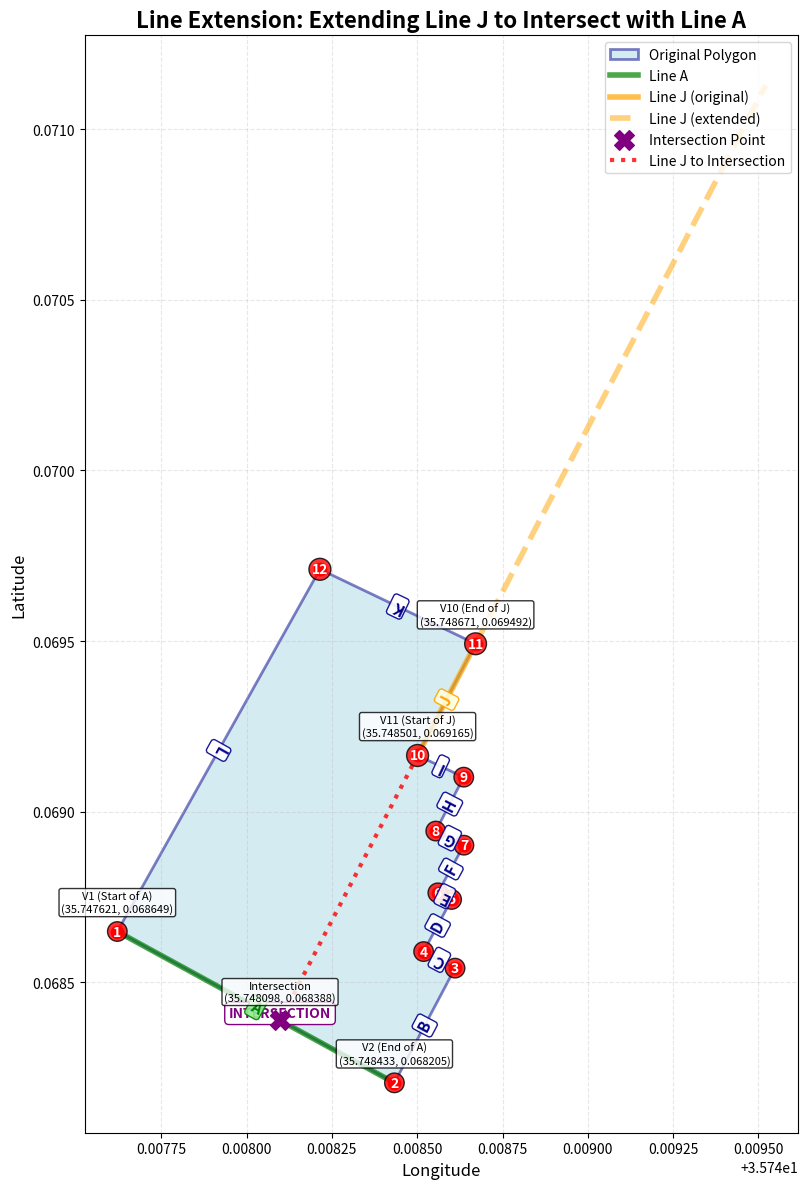
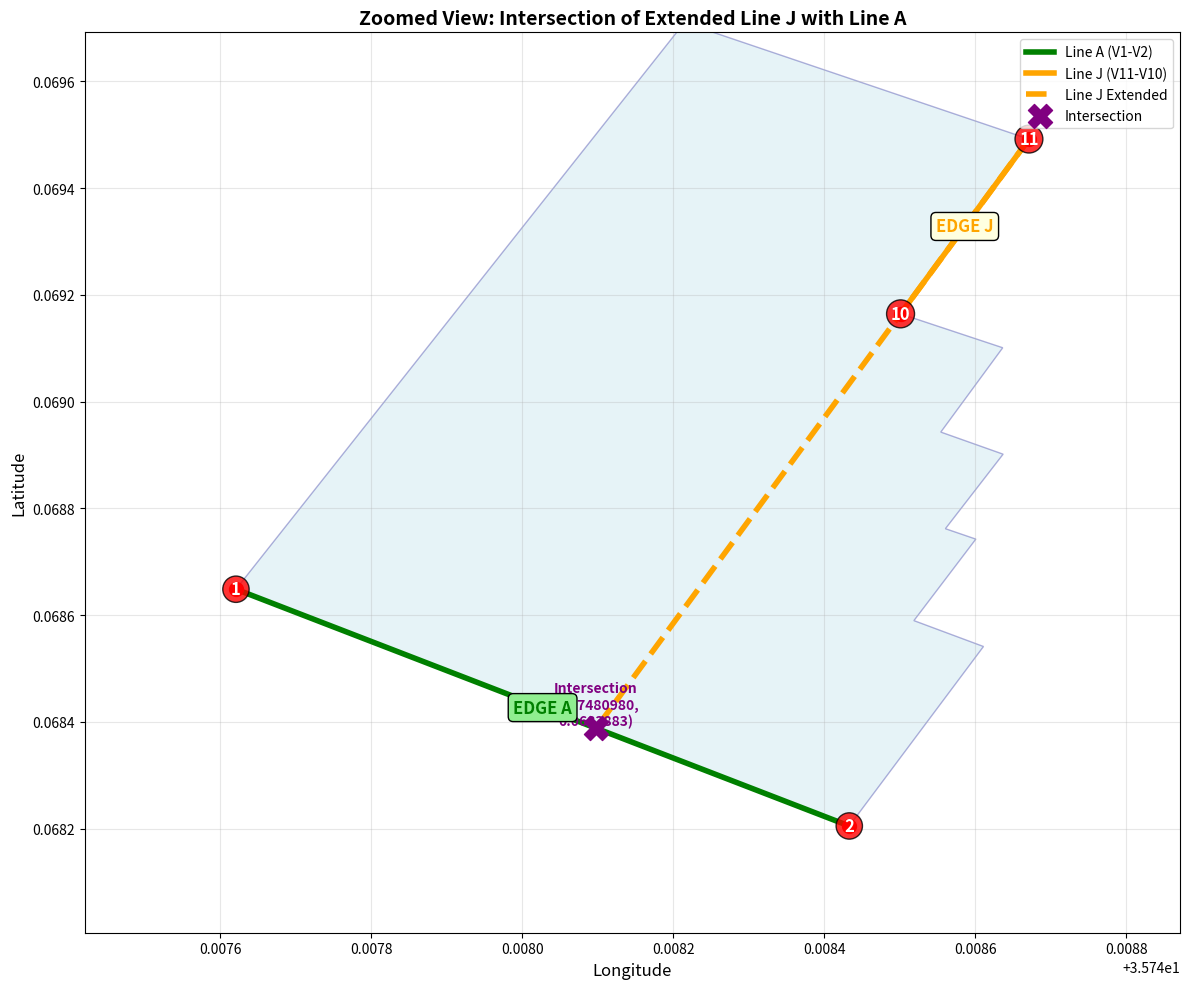

Here is the Python script that generated these plots, in order:
import json
import matplotlib.pyplot as plt
import matplotlib.patches as patches
from matplotlib.patches import Polygon as MplPolygon
import numpy as np
from matplotlib.lines import Line2D

def line_intersection(line1, line2):
    """
    Find the intersection point of two lines.
    Each line is defined by two points: (x1, y1), (x2, y2)
    Returns (x, y) intersection point or None if lines are parallel
    """
    x1, y1 = line1[0]
    x2, y2 = line1[1]
    x3, y3 = line2[0]
    x4, y4 = line2[1]
    
    # Calculate determinants
    denom = (x1 - x2) * (y3 - y4) - (y1 - y2) * (x3 - x4)
    
    if abs(denom) < 1e-10:  # Lines are parallel or coincident
        return None
    
    # Calculate intersection point
    px = ((x1 * y2 - y1 * x2) * (x3 - x4) - (x1 - x2) * (x3 * y4 - y3 * x4)) / denom
    py = ((x1 * y2 - y1 * x2) * (y3 - y4) - (y1 - y2) * (x3 * y4 - y3 * x4)) / denom
    
    return (px, py)

# Parse the GeoJSON data
geojson_data = {
    "type": "FeatureCollection",
    "features": [
        {
            "type": "Feature",
            "properties": {"id": "Kapkolia GH 18"},
            "geometry": {
                "type": "Polygon",
                "coordinates": [
                    [
                        [35.7476211, 0.0686487],
                        [35.7484332, 0.0682052],
                        [35.7486109, 0.0685414],
                        [35.7485188, 0.0685899],
                        [35.7486008, 0.0687426],
                        [35.7485605, 0.0687621],
                        [35.7486369, 0.0689017],
                        [35.7485544, 0.0689431],
                        [35.7486364, 0.0691011],
                        [35.7485011, 0.0691646],
                        [35.7486711, 0.069492],
                        [35.7482149, 0.0697103],
                        [35.7476211, 0.0686487]
                    ]
                ]
            }
        }
    ]
}

# Extract coordinates from the first feature
coords = geojson_data['features'][0]['geometry']['coordinates'][0]

# Separate longitude (x) and latitude (y) coordinates
longitudes = [coord[0] for coord in coords]
latitudes = [coord[1] for coord in coords]

# Remove the last point since it's the same as the first (closed polygon)
num_vertices = len(coords) - 1

# Create edge labels
edge_labels = [chr(65 + i) for i in range(num_vertices)]  # A, B, C, ...

# Define line A (edge between vertex 1 and 2)
line_A = [(longitudes[0], latitudes[0]), (longitudes[1], latitudes[1])]

# Define line J (edge between vertex 10 and 11, but indices are 9 and 10)
# Note: Vertex 10 is index 9, Vertex 11 is index 10
line_J = [(longitudes[9], latitudes[9]), (longitudes[10], latitudes[10])]

# Extend line J past point 10 (index 9) by creating a longer line
# We'll extend it by continuing in the same direction
def extend_line(line, extension_factor=2.0, extend_from_end=True):
    """Extend a line segment in the same direction"""
    if extend_from_end:
        # Extend from the second point (point 10/11 for line J)
        x1, y1 = line[0]  # Vertex 11 (index 10)
        x2, y2 = line[1]  # Vertex 10 (index 9)
    else:
        # Extend from the first point
        x1, y1 = line[0]
        x2, y2 = line[1]
    
    # Calculate direction vector
    dx = x2 - x1
    dy = y2 - y1
    
    # Create extended point
    if extend_from_end:
        x_ext = x2 + dx * extension_factor
        y_ext = y2 + dy * extension_factor
        extended_line = [(x1, y1), (x_ext, y_ext)]
    else:
        x_ext = x1 - dx * extension_factor
        y_ext = y1 - dy * extension_factor
        extended_line = [(x_ext, y_ext), (x2, y2)]
    
    return extended_line, (x_ext, y_ext)

# Extend line J past point 10 (extend from point 10, which is the second point in line_J)
extended_line_J, extension_point = extend_line(line_J, extension_factor=5.0, extend_from_end=True)

# Find intersection of extended line J with line A
intersection_point = line_intersection(line_A, extended_line_J)

print("=" * 70)
print("LINE EXTENSION ANALYSIS")
print("=" * 70)
print(f"Line A: Vertex 1 → Vertex 2")
print(f"  Point 1: ({line_A[0][0]:.7f}, {line_A[0][1]:.7f})")
print(f"  Point 2: ({line_A[1][0]:.7f}, {line_A[1][1]:.7f})")
print()

print(f"Original Line J: Vertex 11 → Vertex 10")
print(f"  Vertex 11: ({line_J[0][0]:.7f}, {line_J[0][1]:.7f})")
print(f"  Vertex 10: ({line_J[1][0]:.7f}, {line_J[1][1]:.7f})")
print()

print(f"Extended Line J: Extended past Vertex 10")
print(f"  Extension point: ({extension_point[0]:.7f}, {extension_point[1]:.7f})")
print()

if intersection_point:
    print(f"INTERSECTION FOUND!")
    print(f"  Intersection point: ({intersection_point[0]:.7f}, {intersection_point[1]:.7f})")
    print(f"  Distance from Vertex 1: {np.sqrt((intersection_point[0]-line_A[0][0])**2 + (intersection_point[1]-line_A[0][1])**2):.7f}")
    print(f"  Distance from Vertex 2: {np.sqrt((intersection_point[0]-line_A[1][0])**2 + (intersection_point[1]-line_A[1][1])**2):.7f}")
else:
    print("No intersection found (lines are parallel)")
print("=" * 70)

# Create the plot
fig, ax = plt.subplots(figsize=(14, 12))

# Plot the original polygon with fill
polygon = MplPolygon(list(zip(longitudes, latitudes)), 
                     facecolor='lightblue', 
                     edgecolor='darkblue',
                     linewidth=2,
                     alpha=0.5,
                     label='Original Polygon')
ax.add_patch(polygon)

# Plot vertices as numbered points (1-indexed)
for i in range(num_vertices):
    ax.scatter(longitudes[i], latitudes[i], color='red', s=80, zorder=3)
    # Add vertex number (1-indexed)
    ax.text(longitudes[i], latitudes[i], f'{i+1}', 
            fontsize=10, fontweight='bold', 
            color='white', ha='center', va='center',
            bbox=dict(boxstyle="circle,pad=0.2", facecolor="red", alpha=0.8))

# Highlight line A (vertices 1-2)
ax.plot([line_A[0][0], line_A[1][0]], [line_A[0][1], line_A[1][1]], 
        color='green', linewidth=4, linestyle='-', alpha=0.7, label='Line A')

# Highlight original line J (vertices 11-10)
ax.plot([line_J[0][0], line_J[1][0]], [line_J[0][1], line_J[1][1]], 
        color='orange', linewidth=4, linestyle='-', alpha=0.7, label='Line J (original)')

# Plot extended line J
ax.plot([line_J[1][0], extension_point[0]], [line_J[1][1], extension_point[1]], 
        color='orange', linewidth=4, linestyle='--', alpha=0.5, label='Line J (extended)')

# Plot the intersection point if found
if intersection_point:
    ax.scatter([intersection_point[0]], [intersection_point[1]], 
               color='purple', s=200, zorder=5, marker='X', label='Intersection Point')
    
    # Add label for intersection point
    ax.text(intersection_point[0], intersection_point[1], 'INTERSECTION', 
            fontsize=10, fontweight='bold', color='purple', 
            ha='center', va='bottom',
            bbox=dict(boxstyle="round,pad=0.3", facecolor="white", edgecolor='purple'))
    
    # Draw the complete extended line up to intersection
    ax.plot([line_J[0][0], intersection_point[0]], [line_J[0][1], intersection_point[1]], 
            color='red', linewidth=3, linestyle=':', alpha=0.8, label='Line J to Intersection')

# Label edges with letters
for i in range(num_vertices):
    # Calculate midpoint of each edge
    x1, y1 = longitudes[i], latitudes[i]
    x2, y2 = longitudes[(i+1) % len(longitudes)], latitudes[(i+1) % len(latitudes)]
    
    mid_x = (x1 + x2) / 2
    mid_y = (y1 + y2) / 2
    
    # Calculate angle for text rotation
    dx = x2 - x1
    dy = y2 - y1
    angle = np.degrees(np.arctan2(dy, dx))
    
    # Add edge label with special highlighting for edges A and J
    if i == 0:  # Edge A
        label_color = 'green'
        bg_color = 'lightgreen'
    elif i == 9:  # Edge J (index 9 corresponds to edge between vertices 10 and 11)
        label_color = 'orange'
        bg_color = 'lightyellow'
    else:
        label_color = 'darkblue'
        bg_color = 'white'
    
    ax.text(mid_x, mid_y, edge_labels[i],
            fontsize=11, fontweight='bold',
            color=label_color, ha='center', va='center',
            rotation=angle,
            bbox=dict(boxstyle="round,pad=0.2", facecolor=bg_color, 
                     edgecolor=label_color, alpha=0.9))

# Add coordinate labels for key points
key_points = [
    (line_A[0], "V1 (Start of A)"),
    (line_A[1], "V2 (End of A)"),
    (line_J[0], "V11 (Start of J)"),
    (line_J[1], "V10 (End of J)"),
]

if intersection_point:
    key_points.append((intersection_point, "Intersection"))

for (x, y), label in key_points:
    ax.text(x, y + 0.00005, f"{label}\n({x:.6f}, {y:.6f})", 
            fontsize=8, ha='center', va='bottom',
            bbox=dict(boxstyle="round,pad=0.2", facecolor="white", alpha=0.8))

# Set plot properties
ax.set_xlabel('Longitude', fontsize=12)
ax.set_ylabel('Latitude', fontsize=12)
ax.set_title('Line Extension: Extending Line J to Intersect with Line A', 
             fontsize=16, fontweight='bold')

# Add grid
ax.grid(True, alpha=0.3, linestyle='--')

# Add legend
ax.legend(loc='upper right', fontsize=10)

# Set equal aspect ratio
ax.set_aspect('equal', adjustable='box')

# Adjust layout
plt.tight_layout()

# Show plot
plt.show()

# Create a zoomed-in view around the intersection area
if intersection_point:
    fig2, ax2 = plt.subplots(figsize=(12, 10))
    
    # Calculate bounds for zoomed view
    all_x = longitudes + [intersection_point[0]]
    all_y = latitudes + [intersection_point[1]]
    
    # Focus on area around intersection and lines A and J
    focus_points_x = [longitudes[0], longitudes[1], longitudes[9], longitudes[10], intersection_point[0]]
    focus_points_y = [latitudes[0], latitudes[1], latitudes[9], latitudes[10], intersection_point[1]]
    
    # Set zoom bounds with padding
    padding = 0.0002
    x_min, x_max = min(focus_points_x) - padding, max(focus_points_x) + padding
    y_min, y_max = min(focus_points_y) - padding, max(focus_points_y) + padding
    
    # Plot the relevant portion of polygon
    polygon_zoom = MplPolygon(list(zip(longitudes, latitudes)), 
                              facecolor='lightblue', 
                              edgecolor='darkblue',
                              linewidth=1,
                              alpha=0.3)
    ax2.add_patch(polygon_zoom)
    
    # Plot key vertices
    key_indices = [0, 1, 9, 10]  # Vertices 1, 2, 10, 11
    for idx in key_indices:
        ax2.scatter(longitudes[idx], latitudes[idx], color='red', s=100, zorder=3)
        ax2.text(longitudes[idx], latitudes[idx], f'{idx+1}', 
                fontsize=12, fontweight='bold', 
                color='white', ha='center', va='center',
                bbox=dict(boxstyle="circle,pad=0.25", facecolor="red", alpha=0.8))
    
    # Plot lines
    ax2.plot([line_A[0][0], line_A[1][0]], [line_A[0][1], line_A[1][1]], 
            color='green', linewidth=4, label='Line A (V1-V2)')
    
    ax2.plot([line_J[0][0], line_J[1][0]], [line_J[0][1], line_J[1][1]], 
            color='orange', linewidth=4, label='Line J (V11-V10)')
    
    ax2.plot([line_J[1][0], intersection_point[0]], [line_J[1][1], intersection_point[1]], 
            color='orange', linewidth=4, linestyle='--', label='Line J Extended')
    
    # Plot intersection point
    ax2.scatter([intersection_point[0]], [intersection_point[1]], 
               color='purple', s=300, zorder=5, marker='X', label='Intersection')
    
    ax2.text(intersection_point[0], intersection_point[1], 
            f'Intersection\n({intersection_point[0]:.7f},\n{intersection_point[1]:.7f})', 
            fontsize=10, fontweight='bold', color='purple', 
            ha='center', va='bottom')
    
    # Add labels for edges A and J
    ax2.text((line_A[0][0] + line_A[1][0])/2, (line_A[0][1] + line_A[1][1])/2, 'EDGE A',
            fontsize=12, fontweight='bold', color='green', ha='center', va='center',
            bbox=dict(boxstyle="round,pad=0.3", facecolor="lightgreen"))
    
    ax2.text((line_J[0][0] + line_J[1][0])/2, (line_J[0][1] + line_J[1][1])/2, 'EDGE J',
            fontsize=12, fontweight='bold', color='orange', ha='center', va='center',
            bbox=dict(boxstyle="round,pad=0.3", facecolor="lightyellow"))
    
    # Set zoomed bounds
    ax2.set_xlim(x_min, x_max)
    ax2.set_ylim(y_min, y_max)
    
    ax2.set_xlabel('Longitude', fontsize=12)
    ax2.set_ylabel('Latitude', fontsize=12)
    ax2.set_title('Zoomed View: Intersection of Extended Line J with Line A', 
                 fontsize=14, fontweight='bold')
    ax2.grid(True, alpha=0.3)
    ax2.legend(loc='upper right')
    
    plt.tight_layout()
    plt.show()
